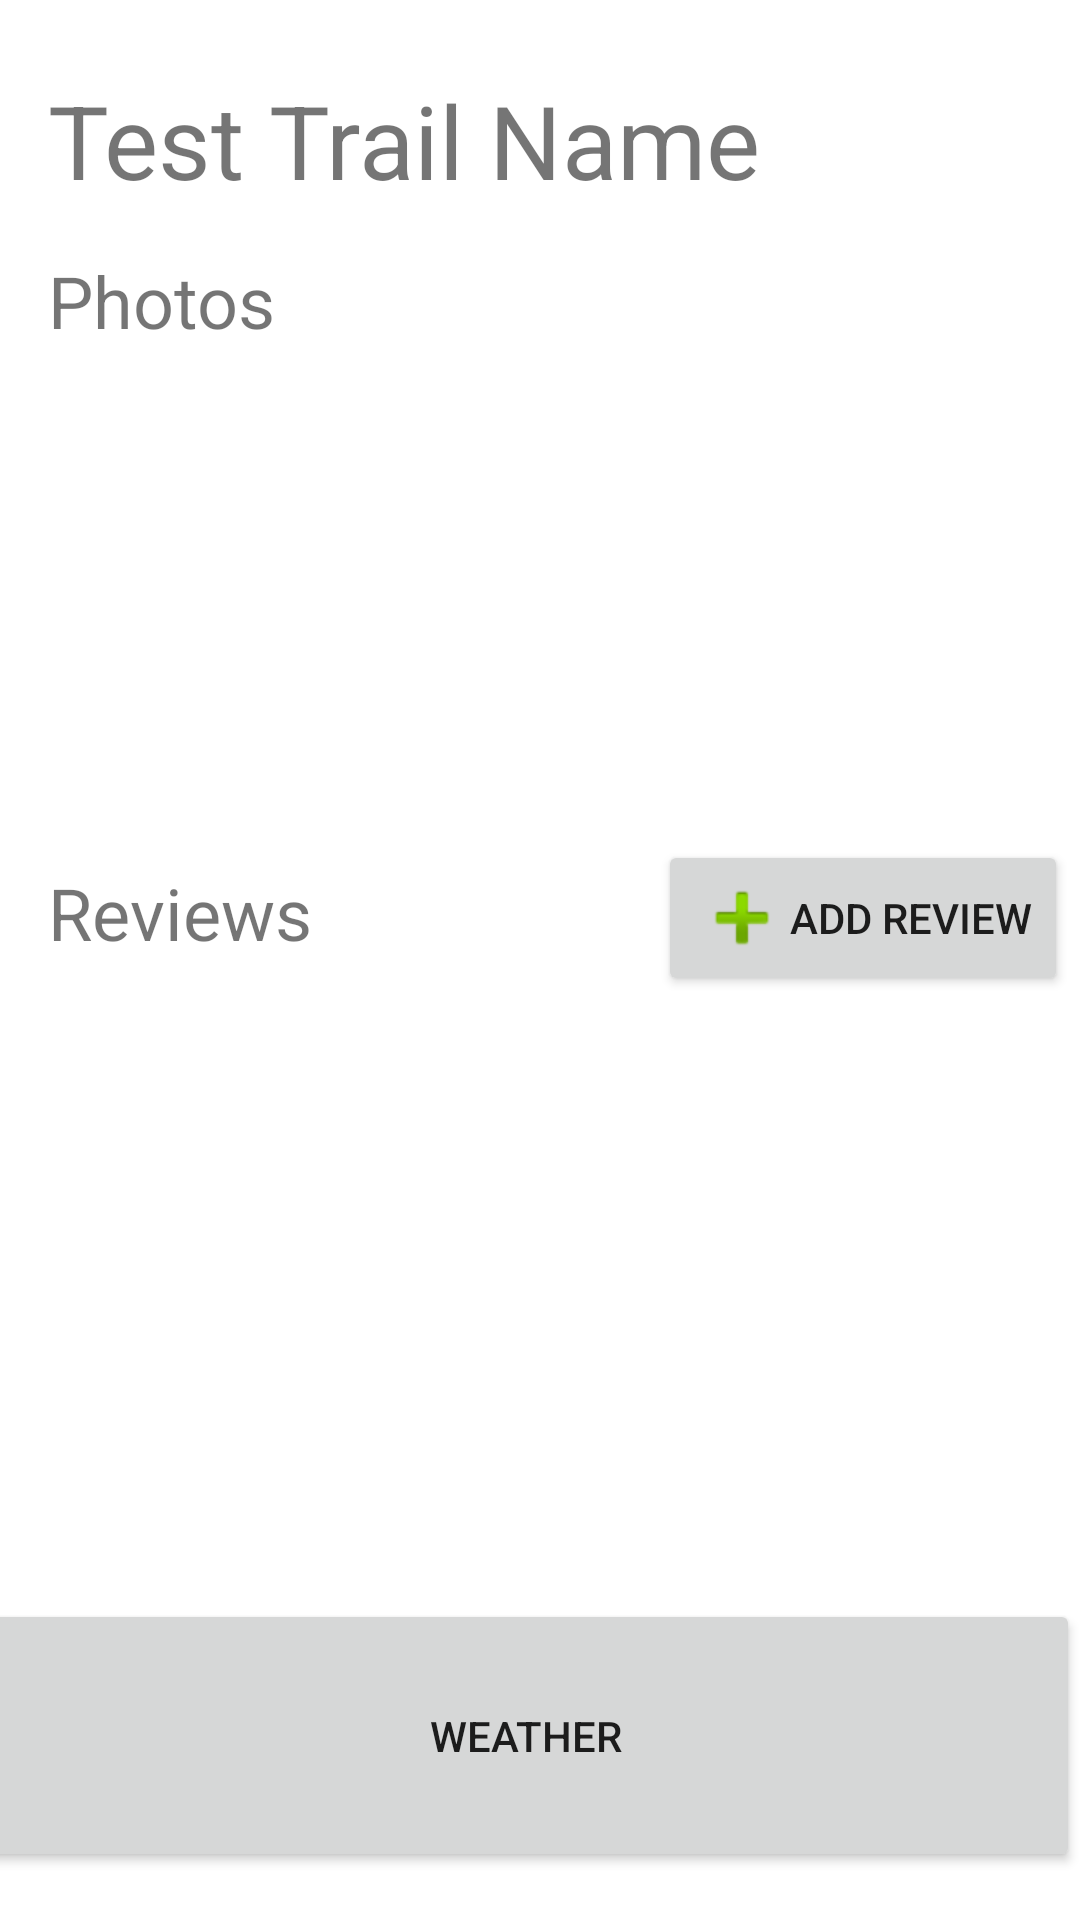

Here is an Android app screen rendered from its layout file. Give the layout XML and the strings, colors and styles it references.
<!-- AndroidManifest.xml: application theme Theme.HikeWithMe -->
<!-- res/layout/activity_trail_info.xml -->
<?xml version="1.0" encoding="utf-8"?>
<androidx.constraintlayout.widget.ConstraintLayout xmlns:android="http://schemas.android.com/apk/res/android"
    xmlns:app="http://schemas.android.com/apk/res-auto"
    xmlns:tools="http://schemas.android.com/tools"
    android:layout_width="match_parent"
    android:layout_height="match_parent"
    tools:context=".trail_info">

    <TextView
        android:id="@+id/pageHeader"
        android:layout_width="wrap_content"
        android:layout_height="wrap_content"
        android:layout_marginStart="16dp"
        android:layout_marginTop="24dp"
        android:background="@drawable/common_google_signin_btn_icon_light_normal_background"
        android:text="Test Trail Name"
        android:textSize="34sp"
        app:layout_constraintStart_toStartOf="parent"
        app:layout_constraintTop_toTopOf="parent" />

    <TextView
        android:id="@+id/photoHeader"
        android:layout_width="wrap_content"
        android:layout_height="wrap_content"
        android:layout_marginStart="16dp"
        android:layout_marginTop="84dp"
        android:text="Photos"
        android:textSize="24sp"
        app:layout_constraintStart_toStartOf="parent"
        app:layout_constraintTop_toTopOf="parent" />

    <TextView
        android:id="@+id/reviewsHeader"
        android:layout_width="wrap_content"
        android:layout_height="wrap_content"
        android:layout_marginStart="16dp"
        android:layout_marginTop="288dp"
        android:layout_marginEnd="137dp"
        android:background="@drawable/common_google_signin_btn_icon_light_normal_background"
        android:text="Reviews"
        android:textSize="24sp"
        app:layout_constraintEnd_toStartOf="@+id/addReviewButton"
        app:layout_constraintHorizontal_bias="0.0"
        app:layout_constraintStart_toStartOf="parent"
        app:layout_constraintTop_toTopOf="parent" />

    <Button
        android:id="@+id/addReviewButton"
        android:layout_width="wrap_content"
        android:layout_height="wrap_content"
        android:layout_marginTop="280dp"
        android:layout_marginEnd="4dp"
        android:drawableLeft="@android:drawable/ic_input_add"
        android:onClick="addReview"
        android:text="Add Review"
        app:layout_constraintEnd_toEndOf="parent"
        app:layout_constraintTop_toTopOf="parent" />

    <ImageView
        android:id="@+id/imageView"
        android:layout_width="193dp"
        android:layout_height="144dp"
        app:layout_constraintBottom_toBottomOf="parent"
        app:layout_constraintEnd_toEndOf="parent"
        app:layout_constraintStart_toStartOf="parent"
        app:layout_constraintTop_toTopOf="parent"
        app:layout_constraintVertical_bias="0.197"
        tools:src="@tools:sample/backgrounds/scenic" />

    <Button
        android:id="@+id/weather"
        android:layout_width="369dp"
        android:layout_height="91dp"
        android:layout_marginStart="16dp"
        android:layout_marginEnd="26dp"
        android:layout_marginBottom="16dp"
        android:text="Weather"
        app:layout_constraintBottom_toBottomOf="parent"
        app:layout_constraintEnd_toEndOf="parent"
        app:layout_constraintStart_toStartOf="parent" />

    <ScrollView
        android:id="@+id/review_scrollview"
        android:layout_width="408dp"
        android:layout_height="275dp"
        android:layout_marginStart="1dp"
        android:layout_marginTop="1dp"
        android:layout_marginEnd="1dp"
        app:layout_constraintEnd_toEndOf="parent"
        app:layout_constraintStart_toStartOf="parent"
        app:layout_constraintTop_toBottomOf="@+id/reviewsHeader"></ScrollView>

</androidx.constraintlayout.widget.ConstraintLayout>
<!-- resources referenced by this layout -->
<resources>
  <style name="Theme.HikeWithMe" parent="Theme.MaterialComponents.DayNight.DarkActionBar">
          
          <item name="colorPrimary">@color/purple_500</item>
          <item name="colorPrimaryVariant">@color/purple_700</item>
          <item name="colorOnPrimary">@color/white</item>
          
          <item name="colorSecondary">@color/teal_200</item>
          <item name="colorSecondaryVariant">@color/teal_700</item>
          <item name="colorOnSecondary">@color/black</item>
          
          <item name="android:statusBarColor">?attr/colorPrimaryVariant</item>
          
      </style>
  <color name="purple_500">#9bce9b</color>
  <color name="purple_700">#6c906c</color>
  <color name="white">#FFFFFFFF</color>
  <color name="teal_200">#FF03DAC5</color>
  <color name="teal_700">#FF018786</color>
  <color name="black">#FF000000</color>
</resources>
